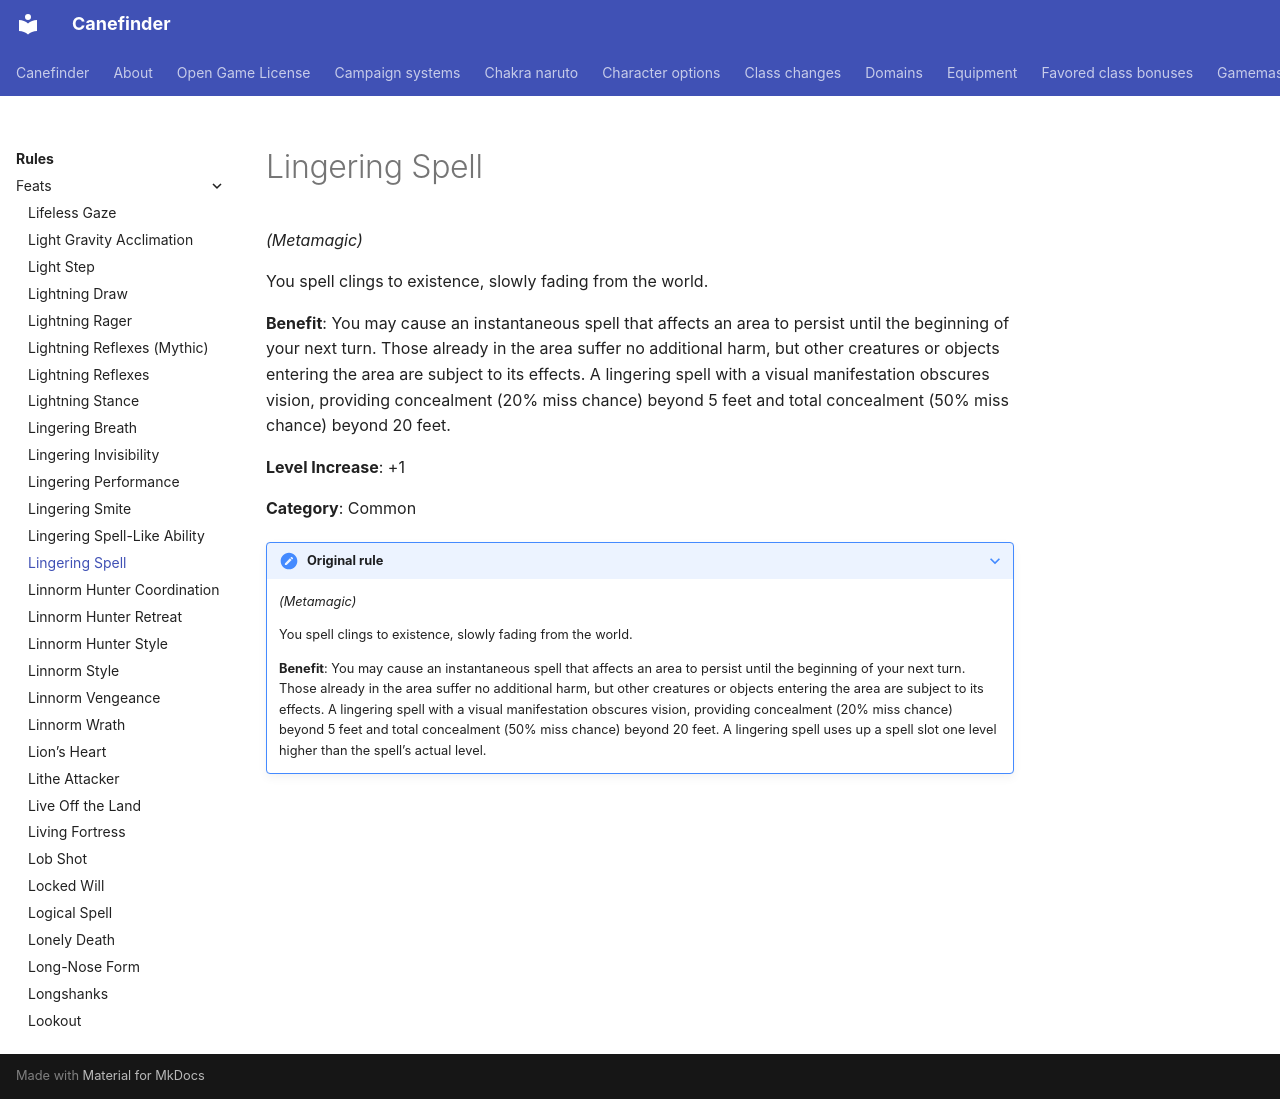

repository: canefinderhouserules/Canefinderhouserules · page: rules/feats/lingering-spell/index.html · generator: mkdocs

# Lingering Spell

*(Metamagic)*

You spell clings to existence, slowly fading from the world.

**Benefit**: You may cause an instantaneous spell that affects an area to persist until the beginning of your next turn. Those already in the area suffer no additional harm, but other creatures or objects entering the area are subject to its effects. A lingering spell with a visual manifestation obscures vision, providing concealment (20% miss chance) beyond 5 feet and total concealment (50% miss chance) beyond 20 feet.

**Level Increase**: +1

**Category**: Common

??? note "Original rule"

    *(Metamagic)*

    You spell clings to existence, slowly fading from the world.

    **Benefit**: You may cause an instantaneous spell that affects an area to persist until the beginning of your next turn. Those already in the area suffer no additional harm, but other creatures or objects entering the area are subject to its effects. A lingering spell with a visual manifestation obscures vision, providing concealment (20% miss chance) beyond 5 feet and total concealment (50% miss chance) beyond 20 feet. A lingering spell uses up a spell slot one level higher than the spell’s actual level.
